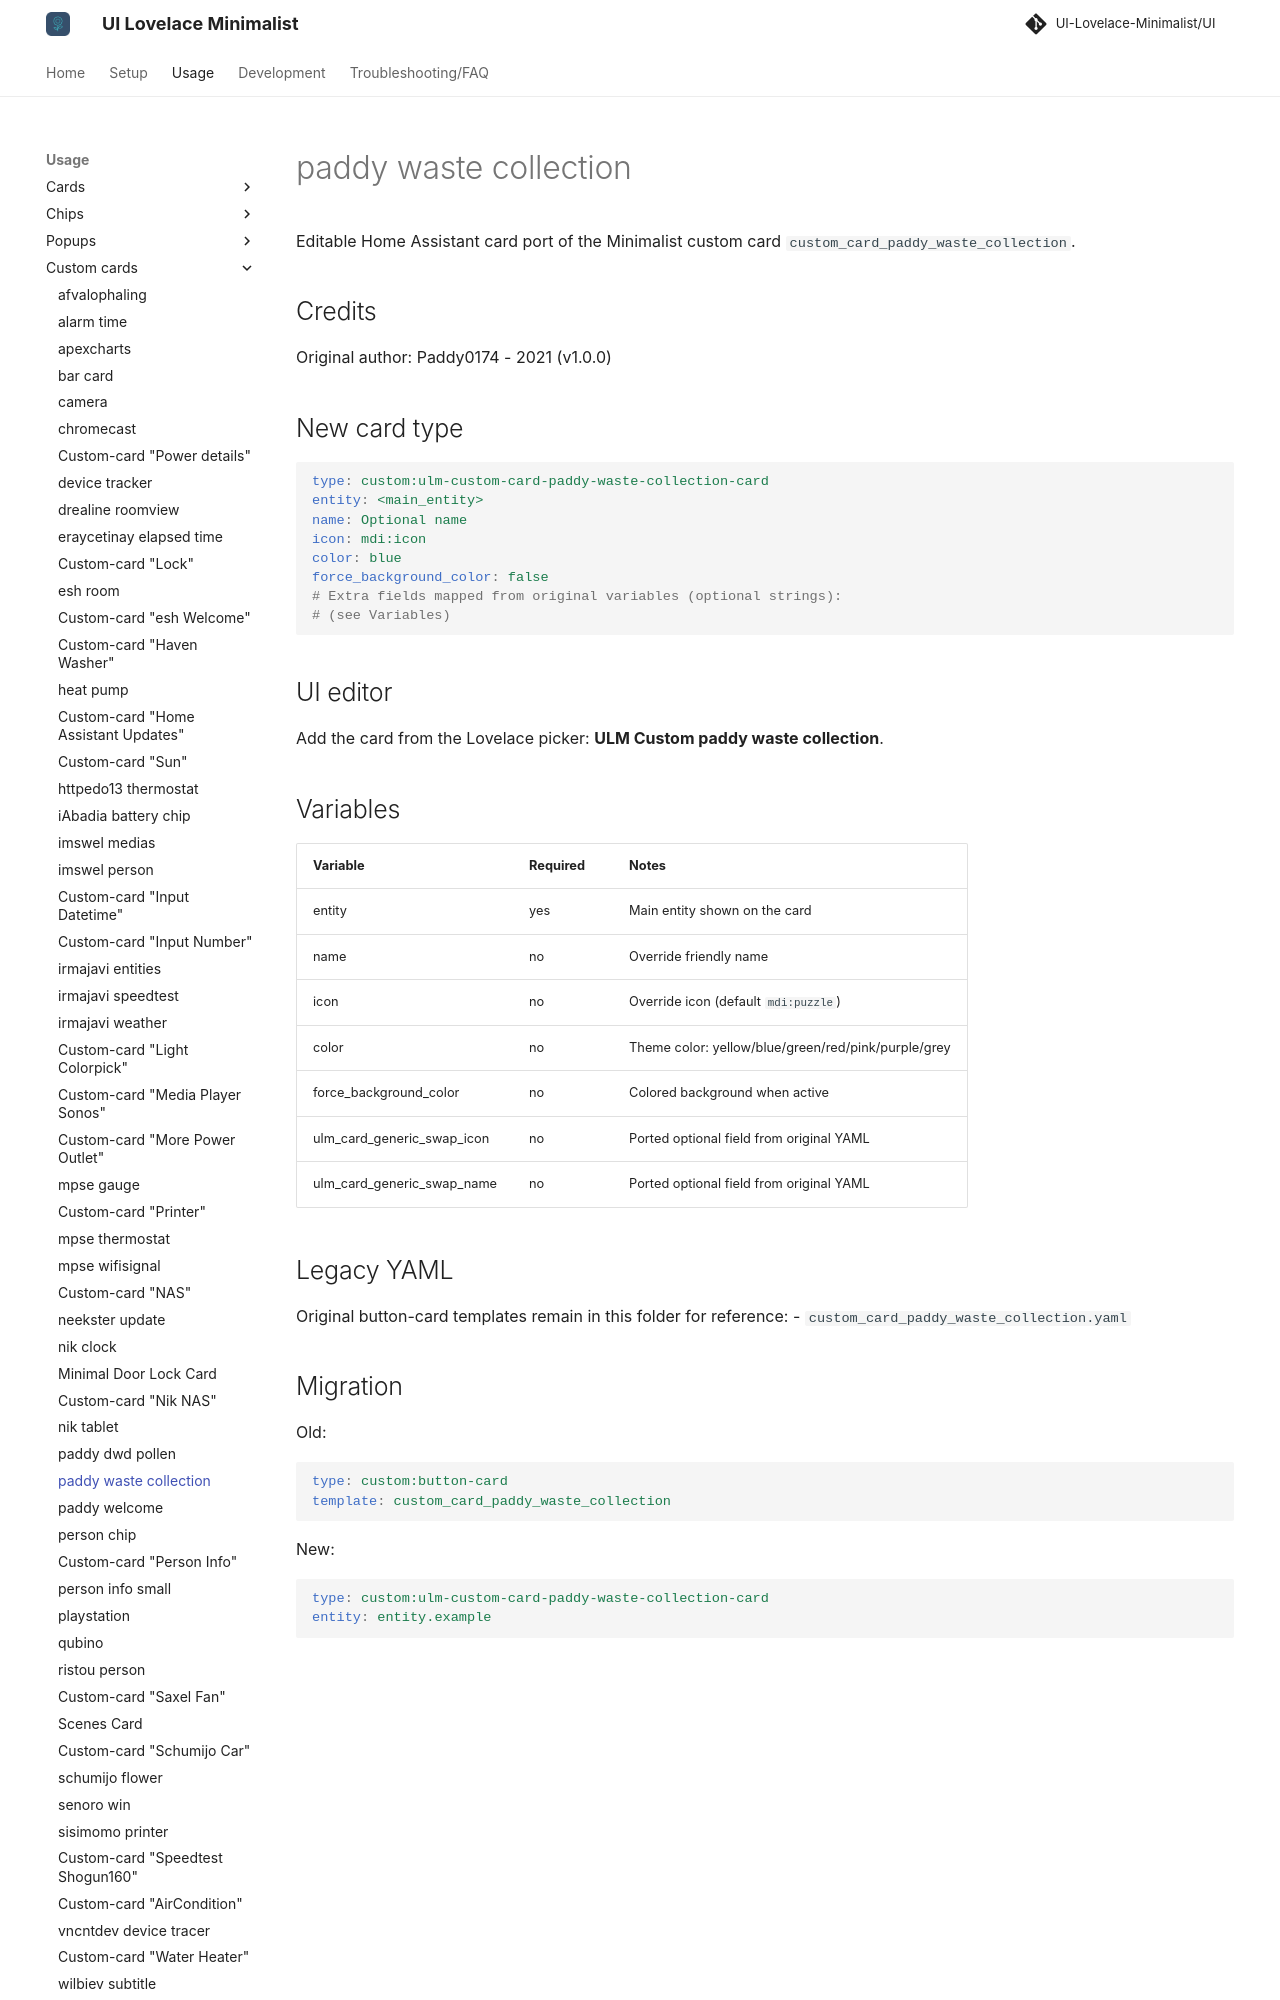

repository: alessandrosabbadini/UI-Lovelace-Minimalist-Cards · page: usage/custom_cards/custom_card_paddy_waste_collection/index.html · generator: mkdocs

---
title: paddy waste collection
hide:
  - toc
---

# paddy waste collection

Editable Home Assistant card port of the Minimalist custom card `custom_card_paddy_waste_collection`.

## Credits

Original author: Paddy0174 - 2021 (v1.0.0)

## New card type

```yaml
type: custom:ulm-custom-card-paddy-waste-collection-card
entity: <main_entity>
name: Optional name
icon: mdi:icon
color: blue
force_background_color: false
# Extra fields mapped from original variables (optional strings):
# (see Variables)
```

## UI editor

Add the card from the Lovelace picker: **ULM Custom paddy waste collection**.

## Variables

| Variable | Required | Notes |
| --- | --- | --- |
| entity | yes | Main entity shown on the card |
| name | no | Override friendly name |
| icon | no | Override icon (default `mdi:puzzle`) |
| color | no | Theme color: yellow/blue/green/red/pink/purple/grey |
| force_background_color | no | Colored background when active |
| ulm_card_generic_swap_icon | no | Ported optional field from original YAML |
| ulm_card_generic_swap_name | no | Ported optional field from original YAML |
